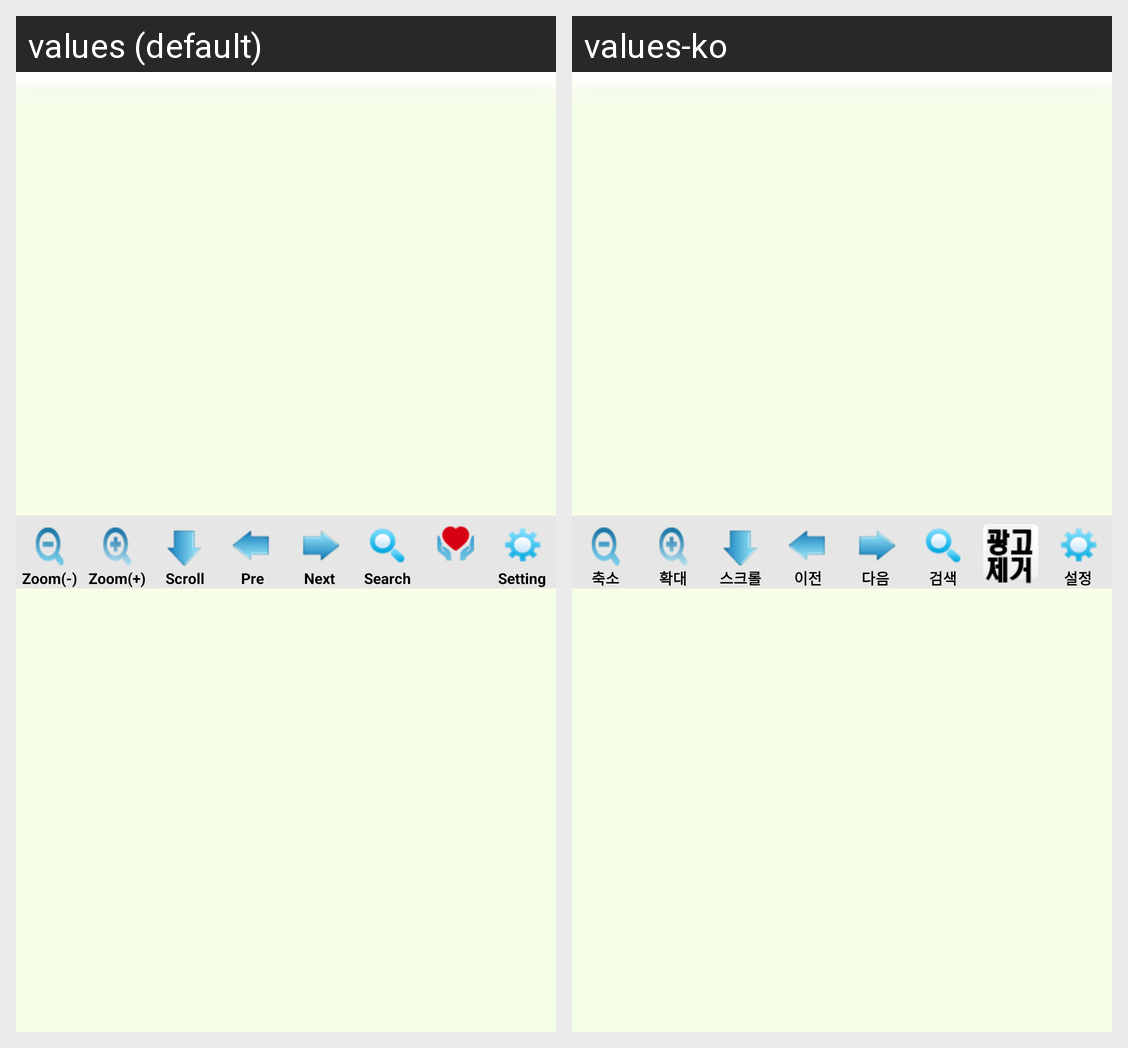

The same Android screen rendered under two of its app's locales, left to right. List the strings drawn on it with the default value and each locale's translation.
Android screen res/layout/menu_bottom.xml rendered under 2 locales, left to right: values (default), values-ko. Device: Nexus 5 (rendered at 1080×1920; each locale shown at half size, 540×960, under a caption strip naming it); theme Theme.Favorite.
Strings drawn on this screen, with the default value and each locale's value (text and hints the layout hard-codes, and strings that could not be matched under every locale, appear in the picture but are not listed):

txt_menu_bottom1
  values: Zoom(-)
  values-ko: 축소

txt_menu_bottom2
  values: Zoom(+)
  values-ko: 확대

txt_menu_bottom3
  values: Scroll
  values-ko: 스크롤

txt_menu_bottom4
  values: Pre
  values-ko: 이전

txt_menu_bottom5
  values: Next
  values-ko: 다음

txt_menu_bottom6
  values: Search
  values-ko: 검색

txt_menu_bottom8
  values: Setting
  values-ko: 설정
